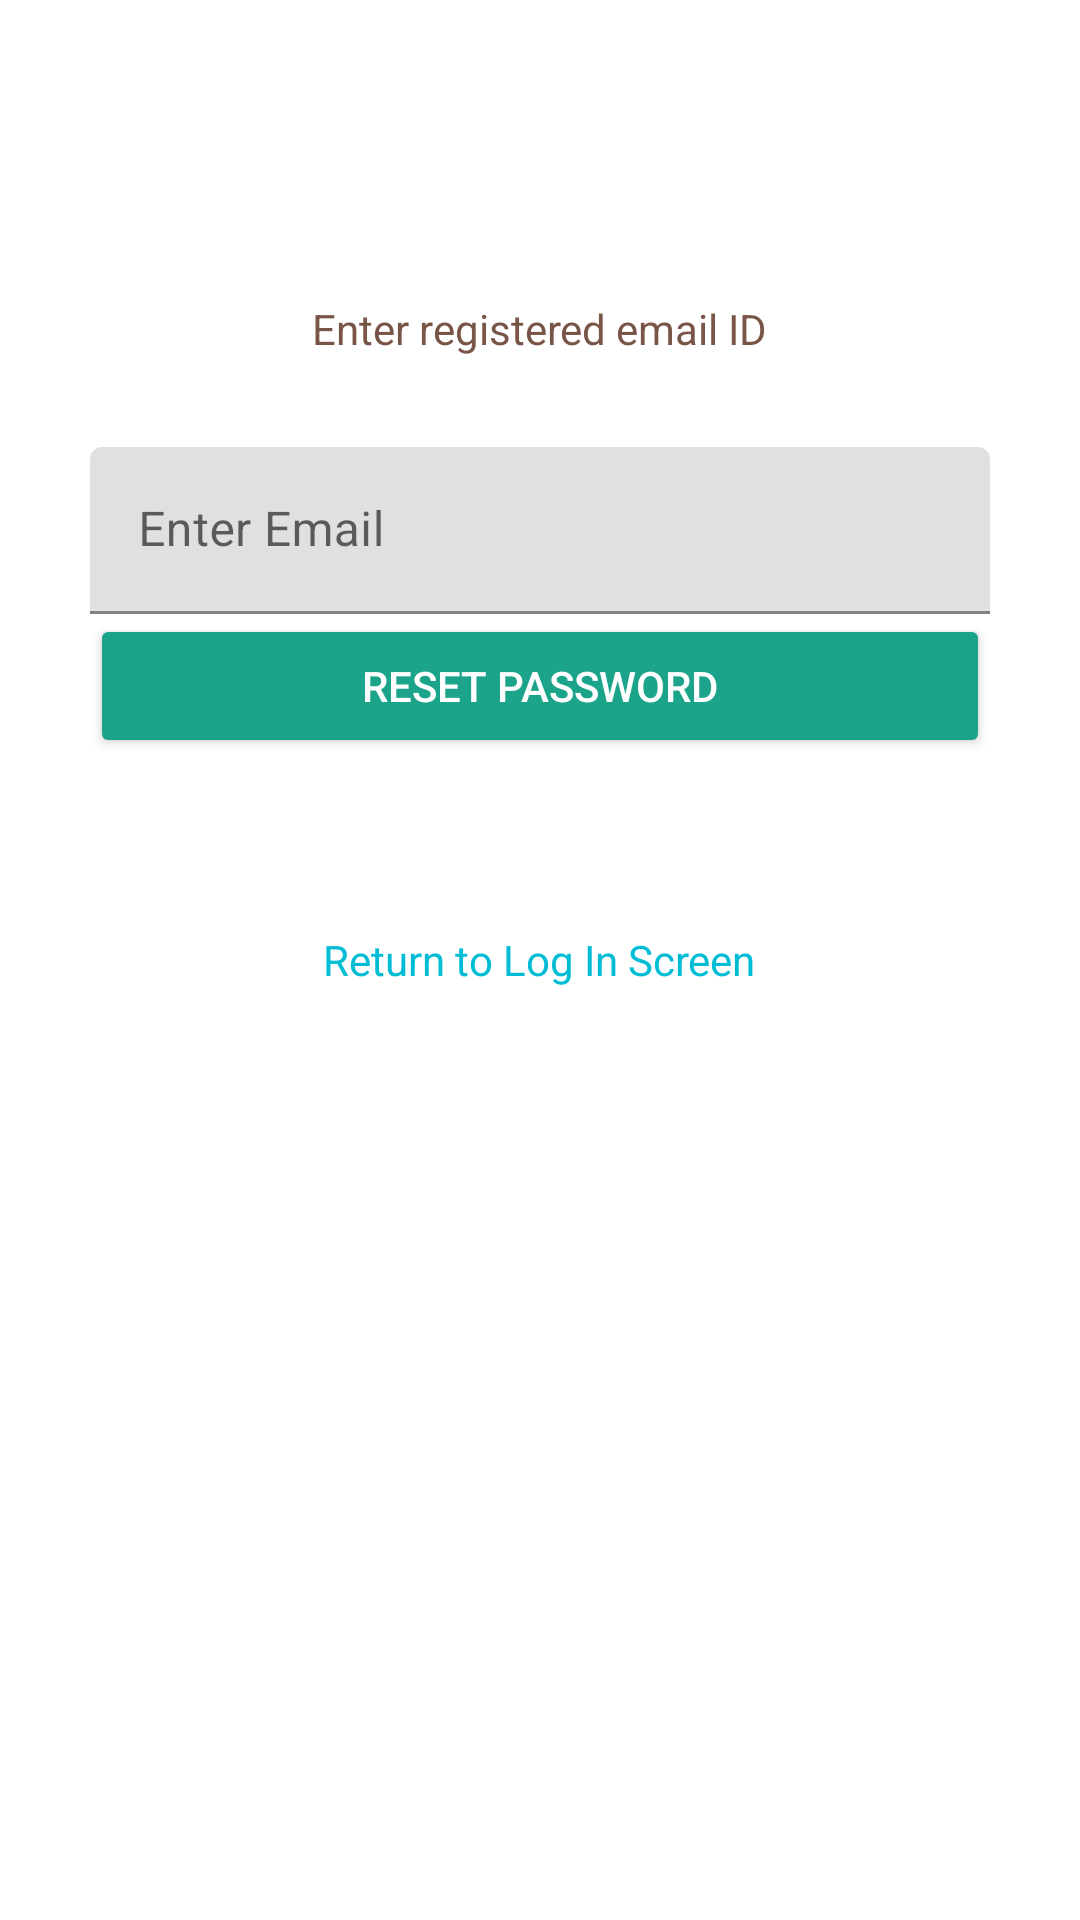

Here is an Android app screen rendered from its layout file. Give the layout XML and the strings, colors and styles it references.
<!-- AndroidManifest.xml: fallback theme Theme.MaterialComponents.DayNight.NoActionBar -->
<!-- res/layout/activity_forgot.xml -->
<?xml version="1.0" encoding="utf-8"?>
<RelativeLayout android:layout_width="match_parent"
    android:layout_height="match_parent"
    android:id="@+id/ForgotForm"
    android:paddingTop="@dimen/loginFormTopPadding"
    xmlns:android="http://schemas.android.com/apk/res/android">


    <TextView
        android:layout_width="wrap_content"
        android:layout_height="wrap_content"
        android:textAppearance="?android:attr/textAppearanceSmall"
        android:text="@string/forgotPasswordRecovery"
        android:id="@+id/ForgotPasswordLabel"
        android:layout_alignParentTop="true"
        android:layout_centerHorizontal="true"
        android:textColor="@color/brownLight"/>

    <android.support.design.widget.TextInputLayout
        android:id="@+id/forgot_input_layout_email"
        android:layout_width="300dp"
        android:layout_height="wrap_content"
        android:layout_marginTop="@dimen/topMarginSmall"
        android:layout_below="@+id/ForgotPasswordLabel"
        android:layout_centerHorizontal="true">

        <EditText
            android:id="@+id/forgot_input_email"
            android:layout_width="match_parent"
            android:layout_height="wrap_content"
            android:inputType="textEmailAddress"
            android:hint="@string/hint_email"
            android:layout_alignTop="@+id/forgot_input_layout_email"
            android:layout_centerHorizontal="true" />

    </android.support.design.widget.TextInputLayout>

    <Button
        android:layout_width="wrap_content"
        android:layout_height="wrap_content"
        android:text="RESET PASSWORD"
        android:textColor="@color/textColorPrimary"
        android:id="@+id/sendForgotEmailButton"
        android:theme="@style/MyButton"
        android:layout_below="@+id/forgot_input_layout_email"
        android:layout_alignLeft="@+id/forgot_input_layout_email"
        android:layout_alignRight="@+id/forgot_input_layout_email" />

    <TextView
        android:layout_width="wrap_content"
        android:layout_height="wrap_content"
        android:textAppearance="?android:attr/textAppearanceSmall"
        android:id="@+id/returnToLogin"
        android:text="@string/returnToLogin"
        android:textColor="@color/blueGreen"
        android:layout_centerVertical="true"
        android:layout_centerHorizontal="true"/>


</RelativeLayout>
<!-- resources referenced by this layout -->
<resources>
  <color name="blueGreen">#00bcd4</color>
  <color name="brownLight">#795548</color>
  <color name="textColorPrimary">#FFFFFF</color>
  <dimen name="loginFormTopPadding">50dp</dimen>
  <dimen name="topMarginSmall">18dp</dimen>
  <string name="forgotPasswordRecovery">Enter registered email ID</string>
  <string name="hint_email">Enter Email</string>
  <string name="returnToLogin">Return to Log In Screen</string>
  <style name="MyButton" parent="Theme.AppCompat.Light">
          <item name="colorControlHighlight">@color/indigo</item>
          <item name="colorButtonNormal">@color/blueGreen</item>
      </style>
  <color name="indigo">#6F4CA8</color>
</resources>
